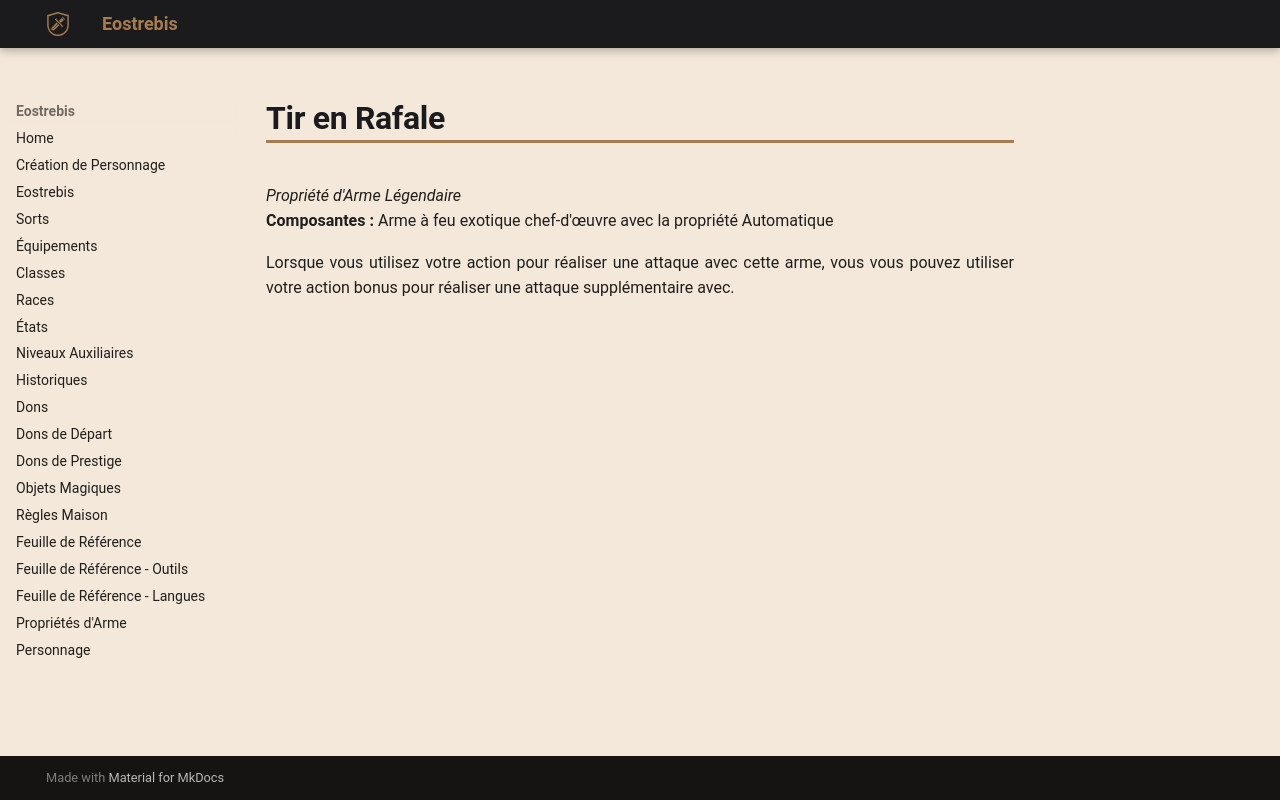

repository: Eostrebis/5e.VF · page: classes/Artisan/Propriétés/Tir en Rafale/index.html · generator: mkdocs

---
writing_status: finished
---
*Propriété d'Arme Légendaire*
**Composantes :** Arme à feu exotique chef-d'œuvre avec la propriété Automatique

Lorsque vous utilisez votre action pour réaliser une attaque avec cette arme, vous vous pouvez utiliser votre action bonus pour réaliser une attaque supplémentaire avec.
